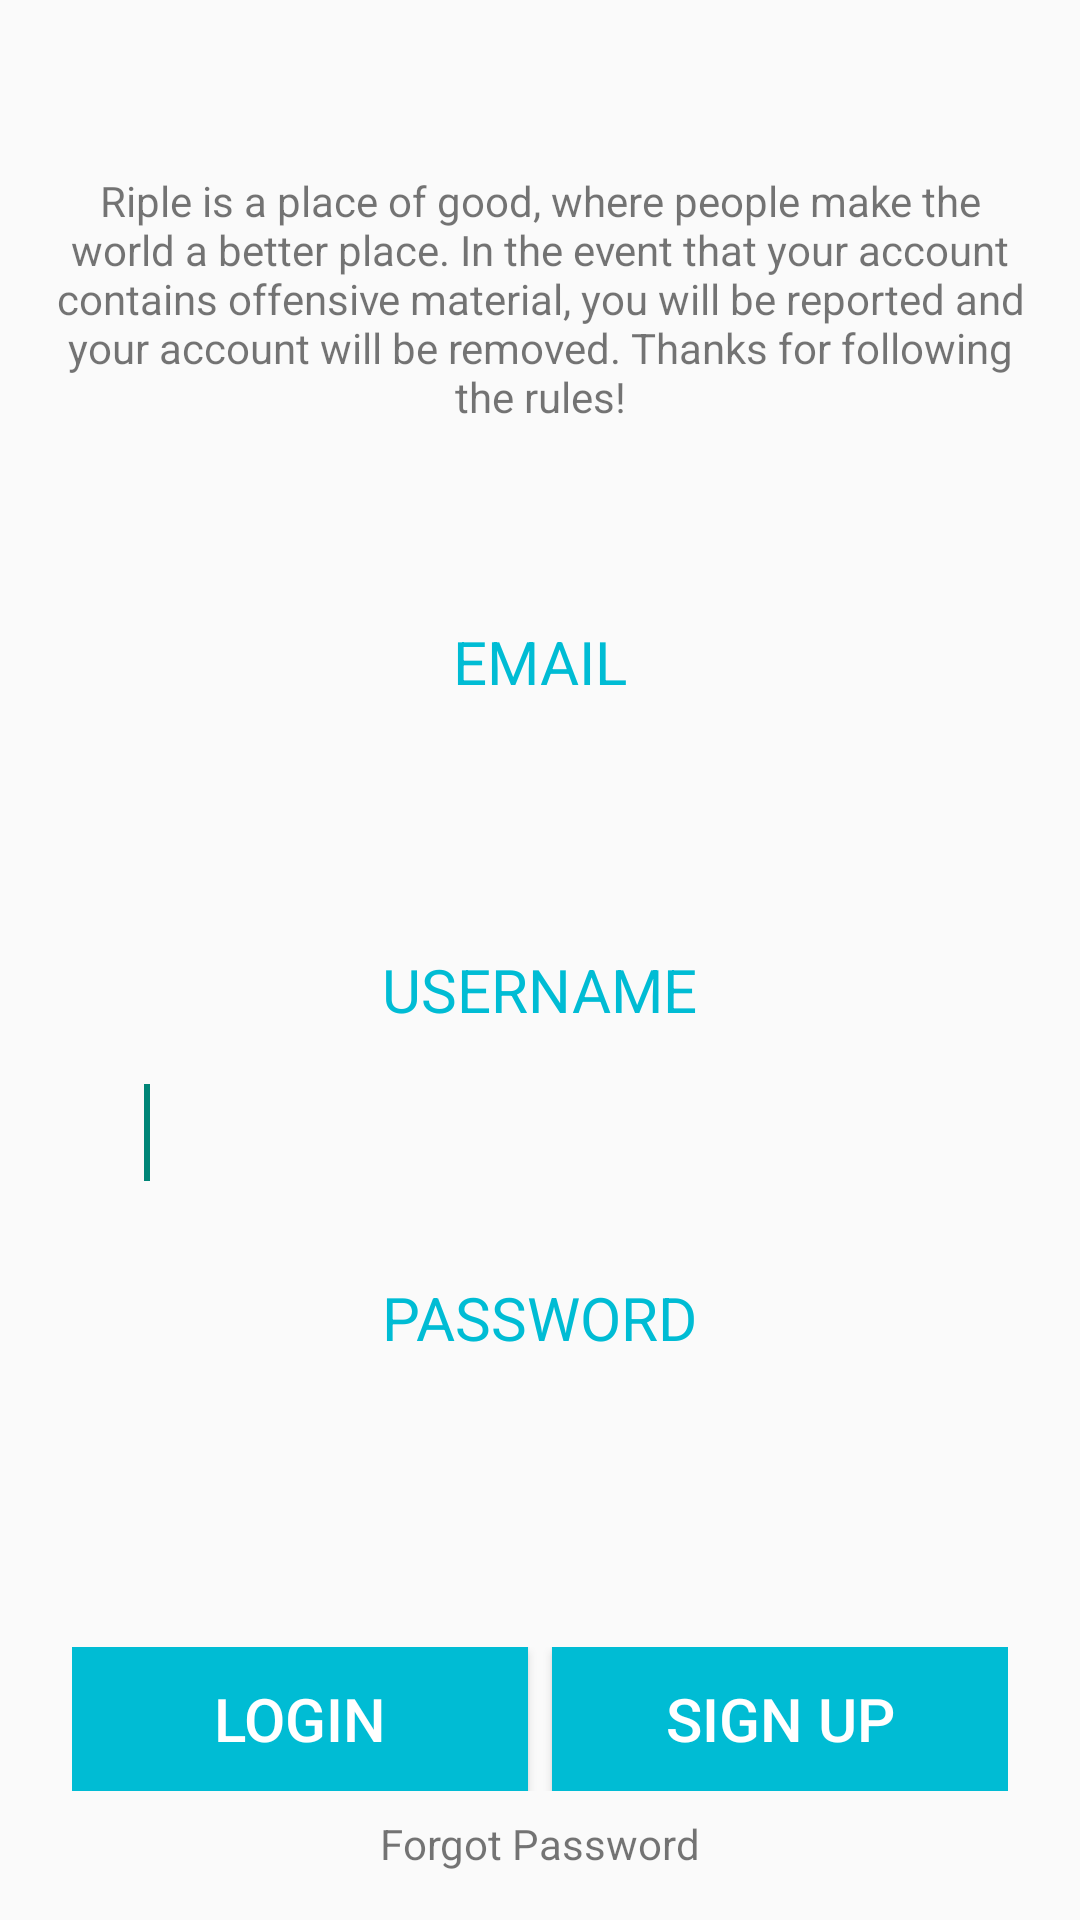

Android layout source for this screen:
<!-- AndroidManifest.xml: application theme AppTheme -->
<!-- res/layout/activity_parse_signup.xml -->
<RelativeLayout xmlns:android="http://schemas.android.com/apk/res/android"
                xmlns:tools="http://schemas.android.com/tools"
                android:layout_width="match_parent"
                android:layout_height="match_parent"
                android:paddingLeft="@dimen/activity_horizontal_margin"
                android:paddingRight="@dimen/activity_horizontal_margin"
                android:paddingTop="@dimen/activity_vertical_margin"
                android:paddingBottom="@dimen/activity_vertical_margin">

    <LinearLayout
        android:layout_width="fill_parent"
        android:layout_height="wrap_content"
        android:orientation="vertical"
        android:weightSum="1"
        android:baselineAligned="false"
        android:id="@+id/linearLayout2"
        android:layout_above="@+id/textView6">

        <TextView
            android:layout_width="wrap_content"
            android:layout_height="wrap_content"
            android:text="@string/username"
            android:id="@+id/loginUsernameText"
            android:layout_gravity="center_horizontal"
            android:textColor="@color/AccentColor"
            android:textSize="20sp"
            android:layout_marginTop="22dp"/>
        <EditText
            android:id="@+id/loginUsername"
            android:layout_width="match_parent"
            android:layout_height="wrap_content"
            android:layout_marginTop="8dp"
            android:inputType="textCapSentences|text"
            android:textSize="24sp"
            android:padding="10dp"
            android:textColor="@color/parse_login_accent_color"
            android:background="@drawable/inputbox"
            android:layout_marginLeft="30dp"
            android:layout_marginRight="30dp">
            <requestFocus/>

        </EditText>

        <TextView
            android:layout_width="wrap_content"
            android:layout_height="wrap_content"
            android:layout_marginTop="22dp"
            android:text="@string/password"
            android:id="@+id/loginPasswordText"
            android:layout_gravity="center_horizontal"
            android:textColor="@color/AccentColor"
            android:textSize="20sp"/>
        <EditText
            android:id="@+id/loginPassword"
            android:layout_width="match_parent"
            android:layout_height="wrap_content"
            android:layout_marginTop="8dp"
            android:inputType="textPassword"
            android:textSize="24sp"
            android:padding="10dp"
            android:textColor="@color/parse_login_accent_color"
            android:background="@drawable/inputbox"
            android:layout_marginLeft="30dp"
            android:layout_marginRight="30dp"
            android:layout_marginBottom="36dp">
        </EditText>

        <LinearLayout
            android:layout_width="fill_parent"
            android:layout_height="fill_parent"
            android:orientation="horizontal"
            android:layout_gravity="center"
            android:layout_marginLeft="16dp"
            android:layout_marginRight="16dp"
            >

            <Button
                android:id="@+id/loginButton"
                android:layout_width="fill_parent"
                android:layout_height="wrap_content"
                android:text="LOGIN"
                android:textColor="#ffffff"
                android:background="@color/AccentColor"
                android:layout_marginRight="4dp"
                android:width="125dp"
                android:layout_weight="0.5"
                android:textSize="20sp"/>

            <Button
                android:id="@+id/signupButton"
                android:layout_width="fill_parent"
                android:layout_height="wrap_content"
                android:text="SIGN UP"
                android:textColor="#ffffff"
                android:background="@color/AccentColor"
                android:layout_marginLeft="4dp"
                android:width="125dp"
                android:layout_weight="0.5"
                android:textSize="20sp"
                />
        </LinearLayout>
    </LinearLayout>

    <TextView
        android:layout_width="wrap_content"
        android:layout_height="wrap_content"
        android:textAppearance="?android:attr/textAppearanceSmall"
        android:text="Forgot Password"
        android:id="@+id/textView6"
        android:textIsSelectable="false"
        android:layout_alignParentBottom="true"
        android:layout_centerHorizontal="true"
        android:layout_margin="8dp"
        />

    <TextView
        android:layout_width="wrap_content"
        android:layout_height="wrap_content"
        android:text="Riple is a place of good, where people make the world a better place. In the event that your account contains offensive material, you will be reported and your account will be removed. Thanks for following the rules!"
        android:id="@+id/textView10"
        android:layout_centerHorizontal="true"
        android:layout_marginLeft="8dp"
        android:layout_marginRight="8dp"
        android:layout_above="@+id/textView12"
        android:layout_alignParentTop="true"
        android:gravity="center_vertical"
        android:textAlignment="center"/>

    <TextView
        android:layout_width="wrap_content"
        android:layout_height="wrap_content"
        android:text="EMAIL"
        android:id="@+id/textView12"
        android:layout_gravity="center_horizontal"
        android:textColor="@color/AccentColor"
        android:textSize="20sp"
        android:layout_above="@+id/email_login"
        android:layout_centerHorizontal="true"
        android:layout_marginTop="16dp"/>

    <EditText
        android:id="@+id/email_login"
        android:layout_width="match_parent"
        android:layout_height="wrap_content"
        android:inputType="textCapSentences|text"
        android:textSize="24sp"
        android:padding="10dp"
        android:textColor="@color/parse_login_accent_color"
        android:background="@drawable/inputbox"
        android:layout_centerHorizontal="true"
        android:layout_marginLeft="30dp"
        android:layout_marginRight="30dp"
        android:layout_above="@+id/linearLayout2"
        android:layout_marginTop="8dp"/>
</RelativeLayout>
<!-- resources referenced by this layout -->
<resources>
  <color name="AccentColor">#00BCD4</color>
  <color name="parse_login_accent_color">@color/AccentColor</color>
  <dimen name="activity_horizontal_margin">8dp</dimen>
  <dimen name="activity_vertical_margin">8dp</dimen>
  <string name="password">PASSWORD</string>
  <string name="username">USERNAME</string>
  <style name="AppTheme" parent="Theme.AppCompat.Light.NoActionBar">
          <item name="colorPrimary">@color/ColorPrimary</item>
          <item name="colorPrimaryDark">@color/ColorPrimaryDark</item>
          
      </style>
  <color name="ColorPrimary">#2196F3</color>
  <color name="ColorPrimaryDark">#1976D2</color>
</resources>
